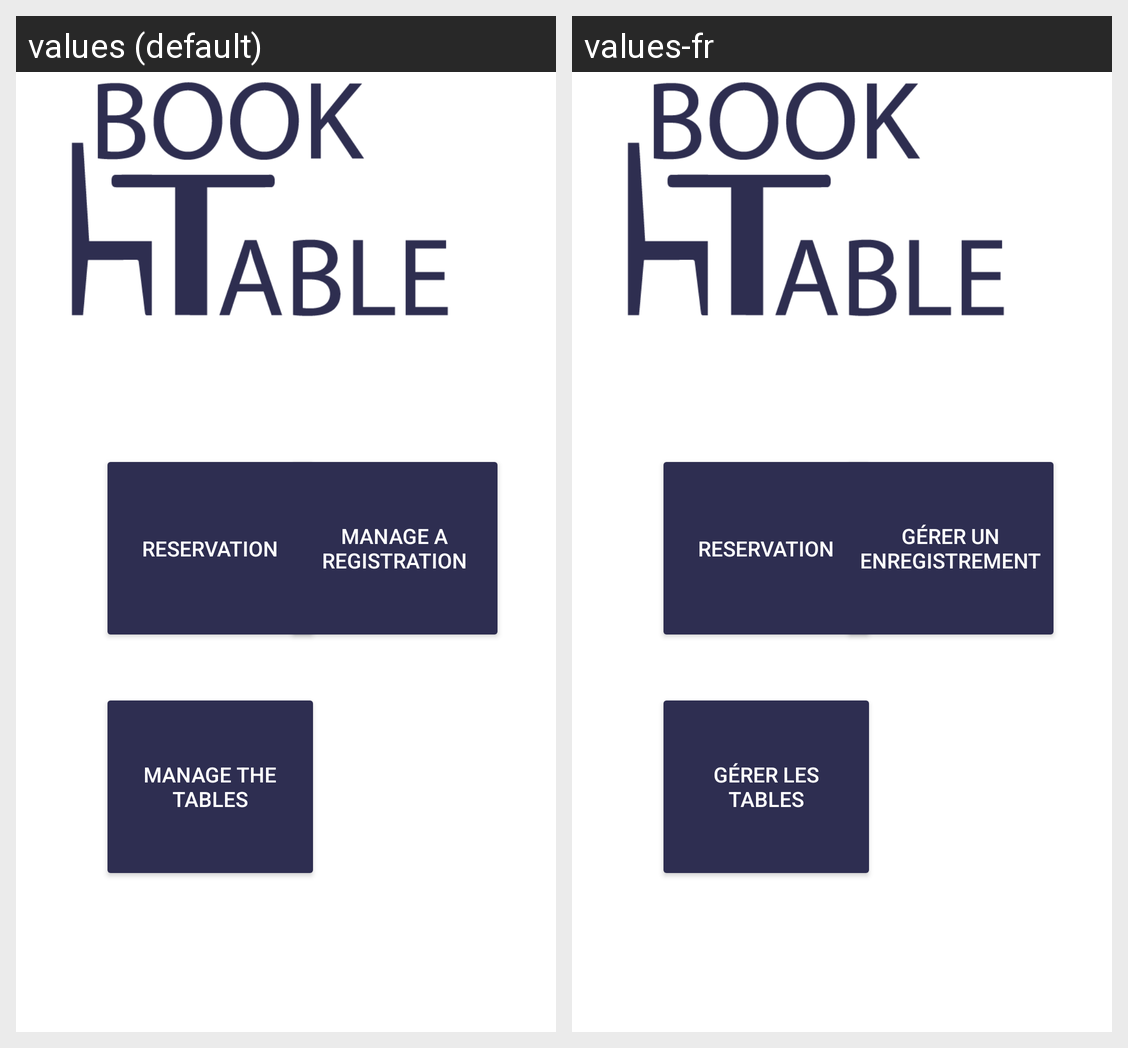

Here is an Android app screen in its default locale and in the app's own translations. Write out the translated-string differences for the strings that appear on this screen.
Android screen res/layout/activity_main.xml rendered under 2 locales, left to right: values (default), values-fr. Device: Nexus 5 (rendered at 1080×1920; each locale shown at half size, 540×960, under a caption strip naming it); theme AppTheme.
Strings drawn on this screen, with the default value and each locale's value (text and hints the layout hard-codes, and strings that could not be matched under every locale, appear in the picture but are not listed):

bookingButton
  values: Reservation
  values-fr: Reservation

tableManagement
  values: Manage the tables
  values-fr: Gérer les tables

bookingManagement
  values: Manage a registration
  values-fr: Gérer un enregistrement
